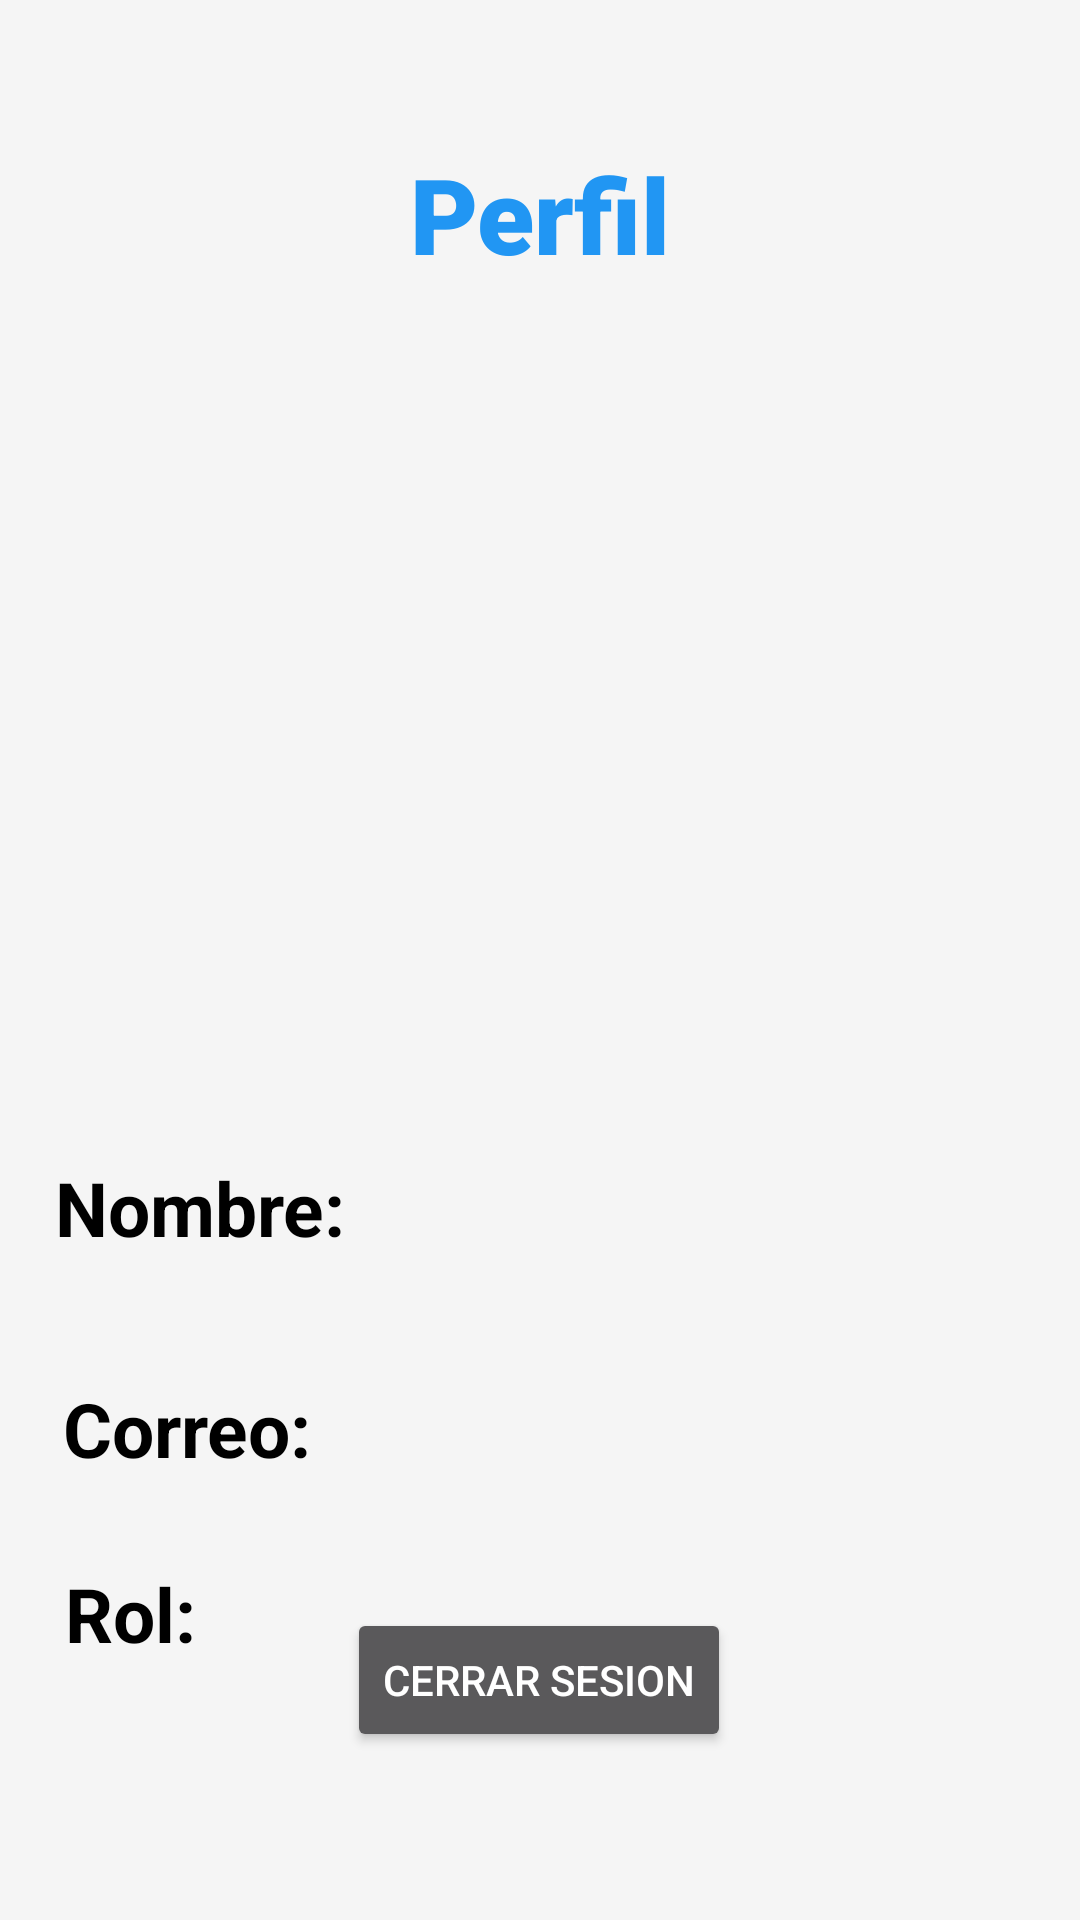

Here is an Android app screen rendered from its layout file. Give the layout XML and the strings, colors and styles it references.
<!-- AndroidManifest.xml: application theme Theme.AppCompat.NoActionBar -->
<!-- res/layout/fragment_perfil.xml -->
<?xml version="1.0" encoding="utf-8"?>
<androidx.constraintlayout.widget.ConstraintLayout xmlns:android="http://schemas.android.com/apk/res/android"
    xmlns:app="http://schemas.android.com/apk/res-auto"
    xmlns:tools="http://schemas.android.com/tools"
    android:layout_width="match_parent"
    android:layout_height="match_parent"
    tools:context=".fragment.PerfilFragment"
    android:background="@color/appBackground">

    <TextView
        android:id="@+id/perfil_tittle"
        android:layout_width="wrap_content"
        android:layout_height="wrap_content"
        android:layout_marginStart="32dp"
        android:layout_marginTop="48dp"
        android:layout_marginEnd="32dp"
        android:text="Perfil"
        android:fontFamily="sans-serif-black"
        android:textColor="@color/appTitle"
        android:textSize="35dp"
        app:layout_constraintEnd_toEndOf="parent"
        app:layout_constraintStart_toStartOf="parent"
        app:layout_constraintTop_toTopOf="parent" />

    <ImageView
        android:id="@+id/imagenUser"
        android:layout_width="163dp"
        android:layout_height="163dp"
        android:layout_marginTop="48dp"
        app:layout_constraintEnd_toEndOf="parent"
        app:layout_constraintStart_toStartOf="parent"
        app:layout_constraintTop_toBottomOf="@+id/perfil_tittle"
        tools:srcCompat="@tools:sample/avatars"

        />

    <TextView
        android:id="@+id/nombre"
        android:layout_width="wrap_content"
        android:layout_height="wrap_content"
        android:layout_marginTop="80dp"
        android:text="Nombre:"
        android:textColor="@color/black"
        android:textSize="25sp"
        android:textStyle="bold"
        app:layout_constraintEnd_toEndOf="parent"
        app:layout_constraintHorizontal_bias="0.07"
        app:layout_constraintStart_toStartOf="parent"
        app:layout_constraintTop_toBottomOf="@+id/imagenUser" />

    <TextView
        android:id="@+id/email"
        android:layout_width="wrap_content"
        android:layout_height="wrap_content"
        android:layout_marginTop="40dp"
        android:text="Correo:"
        android:textColor="@color/black"
        android:textSize="25sp"
        android:textStyle="bold"
        app:layout_constraintEnd_toEndOf="parent"
        app:layout_constraintHorizontal_bias="0.076"
        app:layout_constraintStart_toStartOf="parent"
        app:layout_constraintTop_toBottomOf="@+id/nombre" />

    <TextView
        android:id="@+id/rol"
        android:layout_width="wrap_content"
        android:layout_height="wrap_content"
        android:layout_marginTop="28dp"
        android:text="Rol:"
        android:textColor="@color/black"
        android:textSize="25sp"
        android:textStyle="bold"
        app:layout_constraintEnd_toEndOf="parent"
        app:layout_constraintHorizontal_bias="0.068"
        app:layout_constraintStart_toStartOf="parent"
        app:layout_constraintTop_toBottomOf="@+id/email" />

    <TextView
        android:id="@+id/txtNombre"
        android:layout_width="wrap_content"
        app:flow_wrapMode="aligned"
        android:layout_height="wrap_content"
        android:layout_marginTop="4dp"
        android:layout_marginEnd="10dp"
        android:textColor="@color/black"
        android:textSize="20sp"
        app:layout_constraintEnd_toEndOf="parent"
        app:layout_constraintHorizontal_bias="0.02"
        app:layout_constraintStart_toEndOf="@+id/nombre"
        app:layout_constraintTop_toTopOf="@+id/nombre" />

    <TextView
        android:id="@+id/txtEmail"
        android:layout_width="wrap_content"
        android:layout_height="wrap_content"
        android:layout_marginTop="4dp"
        android:layout_marginEnd="10dp"
        android:textColor="@color/black"
        android:textSize="20sp"
        app:layout_constraintEnd_toEndOf="parent"
        app:layout_constraintHorizontal_bias="0.02"
        app:layout_constraintStart_toEndOf="@+id/email"
        app:layout_constraintTop_toTopOf="@+id/email" />

    <TextView
        android:id="@+id/txtRol"
        android:layout_width="wrap_content"
        android:layout_height="wrap_content"
        android:layout_marginTop="4dp"
        android:layout_marginEnd="10dp"
        android:textColor="@color/black"
        android:textSize="20sp"
        app:layout_constraintEnd_toEndOf="parent"
        app:layout_constraintHorizontal_bias="0.02"
        app:layout_constraintStart_toEndOf="@+id/rol"
        app:layout_constraintTop_toTopOf="@+id/rol" />

    <Button
        android:id="@+id/logout"
        android:layout_width="wrap_content"
        android:layout_height="wrap_content"
        android:layout_marginBottom="56dp"
        android:text="Cerrar sesion"
        app:layout_constraintBottom_toBottomOf="parent"
        app:layout_constraintEnd_toEndOf="parent"
        app:layout_constraintHorizontal_bias="0.498"
        app:layout_constraintStart_toStartOf="parent" />

</androidx.constraintlayout.widget.ConstraintLayout>
<!-- resources referenced by this layout -->
<resources>
  <color name="appBackground">#F5F5F5</color>
  <color name="appTitle">#2196F3</color>
  <color name="black">#FF000000</color>
</resources>
